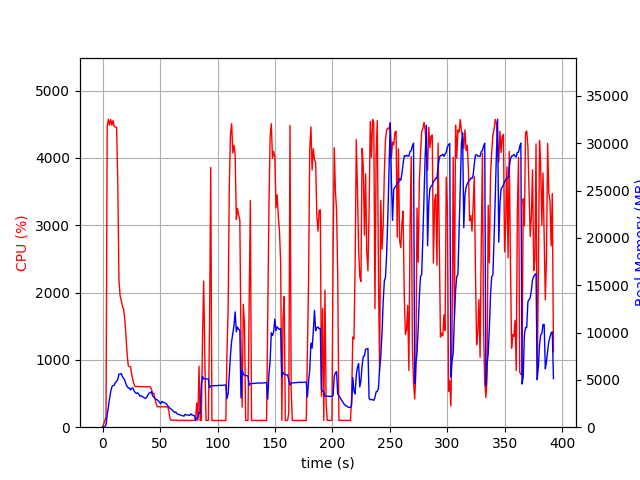

The table this chart was drawn from, first rows:
elapsed_time, nproc, cpu, mem_real, mem_virtual
3.8623809814453125e-05, 1, 0.0, 10.84, 3192
1.007, 1, 45.7, 48.79, 619.7
2.014, 1, 99.2, 48.79, 619.7
3.022, 1, 154.9, 272.3, 4175
4.04, 1, 4460, 1292, 5315
5.065, 1, 4574, 2118, 6261
6.089, 1, 4487, 3026, 7297
7.114, 1, 4569, 3778, 8085
8.138, 1, 4486, 4265, 8690
9.159, 1, 4554, 4392, 8936
10.18, 1, 4464, 4441, 9130
11.21, 1, 4457, 4747, 9523
12.23, 1, 4453, 4870, 9903
13.26, 1, 3628, 5061, 10315
14.27, 1, 2189, 5613, 11161
15.28, 1, 1949, 5601, 11285
16.29, 1, 1883, 5673, 11577
17.3, 1, 1795, 5352, 11737
18.31, 1, 1755, 5143, 11821
19.32, 1, 1604, 4975, 11821
20.33, 1, 1369, 4562, 11821
21.34, 1, 1099, 4330, 11821
22.35, 1, 912.6, 4150, 11821
23.36, 1, 901.3, 4153, 12001
24.36, 1, 898.1, 3923, 12057
25.37, 1, 781.0, 4110, 12265
26.38, 1, 701.8, 4147, 12583
27.39, 1, 639.6, 3847, 12829
28.4, 1, 603.2, 3672, 12829
29.4, 1, 602.6, 3562, 12829
30.41, 1, 604.5, 3637, 12829
31.42, 1, 604.2, 3510, 12829
32.43, 1, 602.9, 3284, 12829
33.44, 1, 602.4, 3331, 12829
34.45, 1, 601.6, 3241, 12829
35.46, 1, 601.8, 3179, 12829
36.47, 1, 600.4, 3089, 12829
37.48, 1, 601.4, 3037, 12829
38.49, 1, 601.0, 3176, 12829
39.5, 1, 599.4, 3430, 12829
40.51, 1, 602.8, 3594, 12829
41.52, 1, 600.2, 3635, 13021
42.53, 1, 567.7, 3755, 13021
43.54, 1, 503.2, 3302, 13021
44.55, 1, 504.7, 3197, 13021
45.56, 1, 433.4, 3029, 13021
46.57, 1, 352.6, 2965, 13021
47.58, 1, 304.8, 2886, 13021
48.59, 1, 304.1, 2771, 13021
49.6, 1, 305.0, 2619, 13021
50.61, 1, 303.2, 2472, 13021
51.62, 1, 303.8, 2722, 13021
52.63, 1, 302.0, 2628, 13021
53.64, 1, 303.2, 2612, 13021
54.65, 1, 302.1, 2537, 13021
55.66, 1, 300.9, 2443, 13021
56.67, 1, 303.1, 2265, 13021
57.68, 1, 241.7, 2150, 13021
58.69, 1, 125.7, 1996, 13021
59.7, 1, 103.0, 1909, 13021
... 328 more rows
